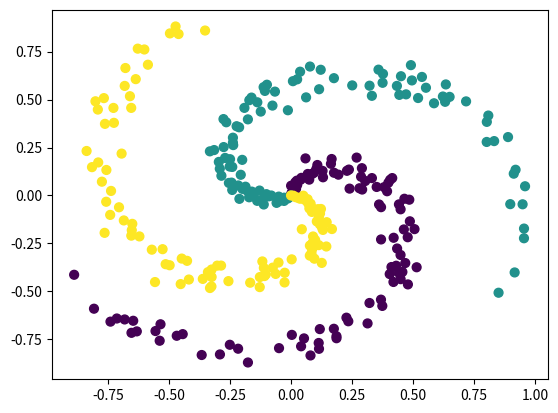
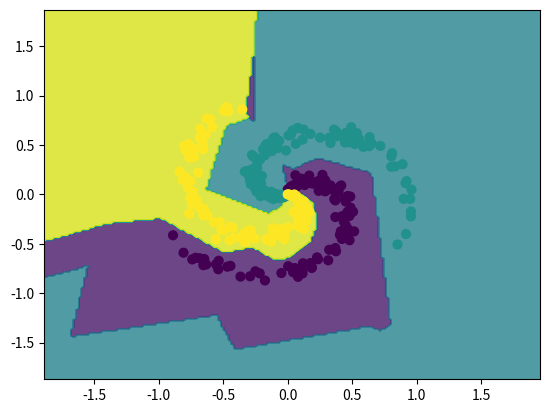

Generate these figures, in order, with matplotlib:
"""
try code from
https://cs224d.stanford.edu/notebooks/vanishing_grad_example.html

[redacted]
"""

import matplotlib.pyplot as plt
import numpy as np

np.random.seed(0)

N = 100  # points per class
D = 2  # dimensions
K = 3  # number of classes
X = np.zeros((N * K, D))
num_train_examples = X.shape[0]
y = np.zeros(N * K, dtype='uint8')


for j in range(K):
    ix = range(N * j, N * (j + 1))
    r = np.linspace(.0, 1, N)
    theta = np.linspace(j * 4, (j + 1) * 4, N) + np.random.randn(N) * .2
    X[ix] = np.c_[r * np.sin(theta), r * np.cos(theta)]
    y[ix] = j

plt.scatter(X[:, 0], X[:, 1], c=y, s=40)
plt.savefig('/dev/shm/vangrad_000_spiral_scatter.png')


def relu(x):
    return np.maximum(0, x)


def pluck(dict, *args):
    return (dict[arg] for arg in args)


def train_3layer(X, y, model, step_size, reg):
    h, h2, W1, W2, W3, b1, b2, b3 = pluck(
        model, 'h', 'h2', 'W1', 'W2', 'W3', 'b1', 'b2', 'b3')
    num_examples = X.shape[0]
    for i in range(50000):
        hidden_layer = relu(np.dot(X, W1) + b1)
        hidden_layer2 = relu(np.dot(hidden_layer, W2) + b2)
        scores = np.dot(hidden_layer2, W3) + b3
        exp_scores = np.exp(scores)
        probs = exp_scores / np.sum(exp_scores, axis=1, keepdims=True)  # NxK
        correct_logprobs = -np.log(probs[range(num_examples), y])
        data_loss = np.sum(correct_logprobs) / num_examples
        reg_loss = .5 * reg * (np.sum(W1**2) + np.sum(W2**2) + np.sum(W3**2))
        loss = data_loss + reg_loss
        if i % 1000 == 0:
            print('iteration {}: loss {}'.format(i, loss))

        # gradient on scores
        dscores = probs
        dscores[range(num_examples), y] -= 1
        dscores /= num_examples

        # backprop

        dW3 = (hidden_layer2.T).dot(dscores)
        db3 = np.sum(dscores, axis=0, keepdims=True)

        dhidden2 = np.dot(dscores, W3.T)
        dhidden2[hidden_layer2 <= 0] = 0
        dW2 = np.dot(hidden_layer.T, dhidden2)

        # update layer 2
        # np.sum(np.abs(dW2))/np.sum(np.abs(dW2.shape))

        db2 = np.sum(dhidden2, axis=0)
        dhidden = np.dot(dhidden2, W2.T)
        dhidden[hidden_layer <= 0] = 0

        dW1 = np.dot(X.T, dhidden)

        # update layer1
        # np.sum(np.abs(dW1))/np.sum(np.abs(dW1.shape))

        db1 = np.sum(dhidden, axis=0)

        # regularization
        dW3 += reg * W3
        dW2 += reg * W2
        dW1 += reg * W1

        # update
        W1 += -step_size * dW1
        W2 += -step_size * dW2
        W3 += -step_size * dW3
        b1 += -step_size * db1
        b2 += -step_size * db2
        b3 += -step_size * db3

    # training set accuracy
    hidden_layer = relu(np.dot(X, W1) + b1)
    hidden_layer2 = relu(np.dot(hidden_layer, W2) + b2)

    scores = np.dot(hidden_layer2, W3) + b3
    predicted_class = np.argmax(scores, axis=1)
    print('training accuracy: {}'.format(np.mean(predicted_class == y)))
    return W1, W2, W3, b1, b2, b3


#N = 100
#D = 2
#K = 3
h = 11
h2 = 3
num_train_examples = X.shape[0]


model = {'h': h,
         'h2': h2,
         'W1': .1 * np.random.randn(D, h),
         'W2': .1 * np.random.randn(h, h2),
         'W3': .1 * np.random.randn(h2, K),
         'b1': np.zeros((1, h)),
         'b2': np.zeros((1, h2)),
         'b3': np.zeros((1, K)), }


W1, W2, W3, b1, b2, b3 = train_3layer(X, y, model, step_size=1e-1, reg=1e-3)


h = .02
xmi, xma = X[:, 0].min() - 1, X[:, 0].max() + 1
ymi, yma = X[:, 1].min() - 1, X[:, 1].max() + 1
xx, yy = np.meshgrid(np.arange(xmi, xma, h),
                     np.arange(ymi, yma, h))
Z = np.dot(relu(np.dot(relu(np.dot(np.c_[xx.ravel(),
                                         yy.ravel()],
                                   W1)
                            + b1), W2)
                + b2), W3) + b3
Z = np.argmax(Z, axis=1)
Z = Z.reshape(xx.shape)
fig = plt.figure()
plt.contourf(xx, yy, Z, alpha=.8)
plt.scatter(X[:, 0], X[:, 1], c=y, s=40)
plt.xlim(xx.min(), xx.max())
plt.ylim(yy.min(), yy.max())
plt.savefig('/dev/shm/vangrad_010_spiral_decision.png')
